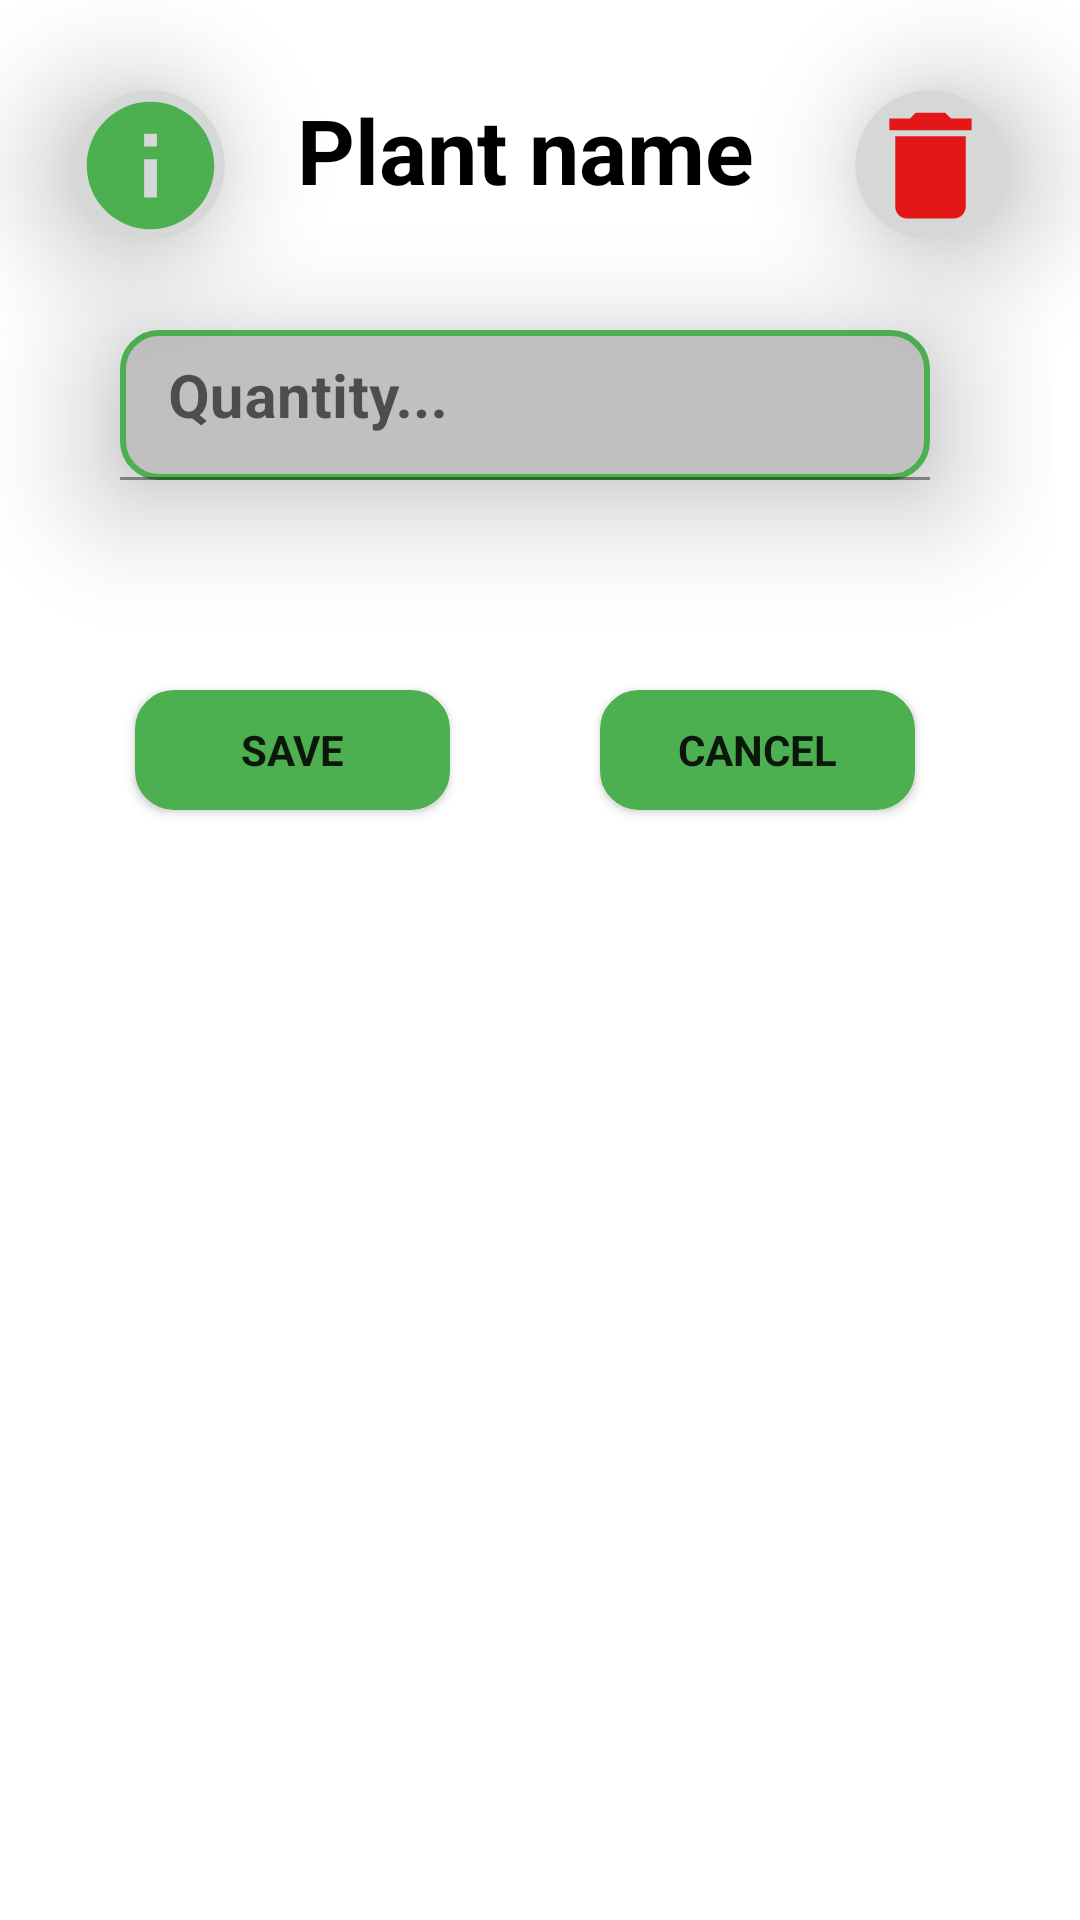

Reconstruct the res/layout file that produces this screen, plus the resources it refers to.
<!-- AndroidManifest.xml: application theme Theme.Gardenry -->
<!-- res/layout/custom_dialog.xml -->
<?xml version="1.0" encoding="utf-8"?>
<RelativeLayout xmlns:android="http://schemas.android.com/apk/res/android"
    android:layout_width="350dp"
    android:layout_height="300dp"
    android:background="#0000"
    xmlns:app="http://schemas.android.com/apk/res-auto"
    android:theme="@style/Theme.AppCompat.DayNight.NoActionBar">



<LinearLayout
    android:layout_width="350dp"
    android:layout_height="350dp"
    android:orientation="vertical"
    android:background="@drawable/rounded_corners"
    android:backgroundTint="@color/cardview_light_background">

    <LinearLayout
        android:layout_width="match_parent"
        android:layout_height="60dp"
        android:layout_margin="20dp"
        android:orientation="horizontal"
        android:gravity="center">

    <TextView
        android:id="@+id/txt_name_custom_dialog"
        android:layout_width="210dp"
        android:layout_height="wrap_content"
        android:text="Plant name"
        android:textColor="@color/black"
        android:textSize="30dp"
        android:textStyle="bold"
        android:textAlignment="center"
        android:gravity="center"/>



    </LinearLayout>

    <com.google.android.material.textfield.TextInputLayout
        android:layout_width="270dp"
        android:layout_height="50dp"
        android:background="@drawable/rounded_corners"
        android:elevation="25dp"
        app:hintTextColor="#666"
        android:gravity="bottom"
        android:layout_gravity="center"
        android:layout_marginTop="10dp"
        android:layout_marginBottom="30dp">
        

        <androidx.appcompat.widget.AppCompatEditText
            android:layout_width="270dp"
            android:layout_height="55dp"
            android:inputType="number"
            android:hint="Quantity..."
            android:textAlignment="center"
            android:background="#00000000"
            android:textSize="20dp"
            android:textStyle="bold"
            android:foreground="@color/dark_green"
            android:foregroundTint="@color/dark_green"
            android:id="@+id/edt_qty_custom_dialog"/>
    </com.google.android.material.textfield.TextInputLayout>

    


    <LinearLayout
        android:layout_width="match_parent"
        android:layout_height="120dp"
        android:gravity="center"
        android:orientation="horizontal">

        <Button
            android:id="@+id/btn_save_custom_dialog"
            android:layout_width="105dp"
            android:layout_height="40dp"
            android:background="@drawable/rounded_corners"
            android:clickable="true"
            android:text="Save"
            android:textStyle="bold"
            android:layout_marginRight="25dp"
            android:shadowColor="@color/black"
            android:outlineSpotShadowColor="@color/black"
            app:backgroundTint="@color/dark_green"
            android:elevation="25dp"/>


        <Button
            android:id="@+id/btn_cancel_custom_dialog"
            android:layout_width="105dp"
            android:layout_height="40dp"
            android:layout_marginLeft="25dp"
            android:clickable="true"
            android:background="@drawable/rounded_corners"
            app:backgroundTint="@color/dark_green"
            android:text="Cancel"
            android:textStyle="bold"
            android:shadowColor="@color/black"
            android:outlineSpotShadowColor="@color/black"
            android:elevation="25dp"/>
    </LinearLayout>

</LinearLayout>





















































    <androidx.cardview.widget.CardView
        android:layout_width="50dp"
        android:layout_height="50dp"
        app:cardCornerRadius="250dp"
        android:layout_gravity="center"
        android:layout_alignParentRight="true"
        android:layout_marginTop="30dp"
        android:layout_marginRight="25dp"
        app:cardElevation="25dp"        >

        <ImageButton
            android:id="@+id/imgbtn_del_custom_dialog"
            android:layout_width="71dp"
            android:layout_height="67dp"
            android:src="@drawable/ic_del"
            android:layout_gravity="center"
            android:scaleType="fitXY"/>

    </androidx.cardview.widget.CardView>

    <androidx.cardview.widget.CardView
        android:layout_width="50dp"
        android:layout_height="50dp"
        app:cardCornerRadius="250dp"
        android:layout_gravity="center"
        android:layout_marginTop="30dp"
        android:layout_marginRight="25dp"
        android:layout_marginLeft="25dp"
        app:cardElevation="25dp"
        >

        <ImageButton
            android:id="@+id/imgbtn_info_custom_dialog"
            android:layout_width="75dp"
            android:layout_height="70dp"
            android:src="@drawable/ic_info"
            android:layout_gravity="center"
            android:scaleType="centerCrop"/>

    </androidx.cardview.widget.CardView>

</RelativeLayout>
<!-- resources referenced by this layout -->
<resources>
  <color name="black">#FF000000</color>
  <color name="dark_green">#4CAF50</color>
  <!-- drawable ic_del (drawable-v24) -->
  <vector android:height="24dp" android:tint="#E31717"
      android:viewportHeight="24" android:viewportWidth="24"
      android:width="24dp" xmlns:android="http://schemas.android.com/apk/res/android">
      <path android:fillColor="@android:color/white" android:pathData="M6,19c0,1.1 0.9,2 2,2h8c1.1,0 2,-0.9 2,-2V7H6v12zM19,4h-3.5l-1,-1h-5l-1,1H5v2h14V4z"/>
  </vector>
  <!-- drawable ic_info (drawable-v24) -->
  <vector android:height="24dp" android:tint="@color/dark_green"
      android:viewportHeight="24" android:viewportWidth="24"
      android:width="24dp" xmlns:android="http://schemas.android.com/apk/res/android">
      <path android:fillColor="@android:color/white" android:pathData="M12,2C6.48,2 2,6.48 2,12s4.48,10 10,10 10,-4.48 10,-10S17.52,2 12,2zM13,17h-2v-6h2v6zM13,9h-2L11,7h2v2z"/>
  </vector>
  <!-- drawable rounded_corners (drawable-v24) -->
  <?xml version="1.0" encoding="utf-8"?>
  <shape
      xmlns:android="http://schemas.android.com/apk/res/android"
      android:shape="rectangle">
  
      <corners android:radius="12dp" />
  
      
      <stroke android:width="2dp" android:color="@color/dark_green" />
  
      
      <solid android:color="#c0c0c0" />
  
  </shape>
  <style name="Theme.Gardenry" parent="Theme.MaterialComponents.DayNight.NoActionBar">
          
          <item name="colorPrimary">@color/dark_green</item>
          <item name="colorPrimaryVariant">#10551F</item>
          <item name="colorOnPrimary">@color/white</item>
          
          <item name="colorSecondary">@color/teal_200</item>
          <item name="colorSecondaryVariant">@color/teal_700</item>
          <item name="colorOnSecondary">@color/black</item>
          
          <item name="android:statusBarColor" tools:targetApi="l">?attr/colorPrimaryVariant</item>
          
          <item name="windowNoTitle">true</item>
          <item name="windowActionBar">false</item>
          <item name="fontFamily">@font/josefin_font_family</item>
      </style>
  <color name="white">#FFFFFFFF</color>
  <color name="teal_200">#FF03DAC5</color>
  <color name="teal_700">#FF018786</color>
</resources>
